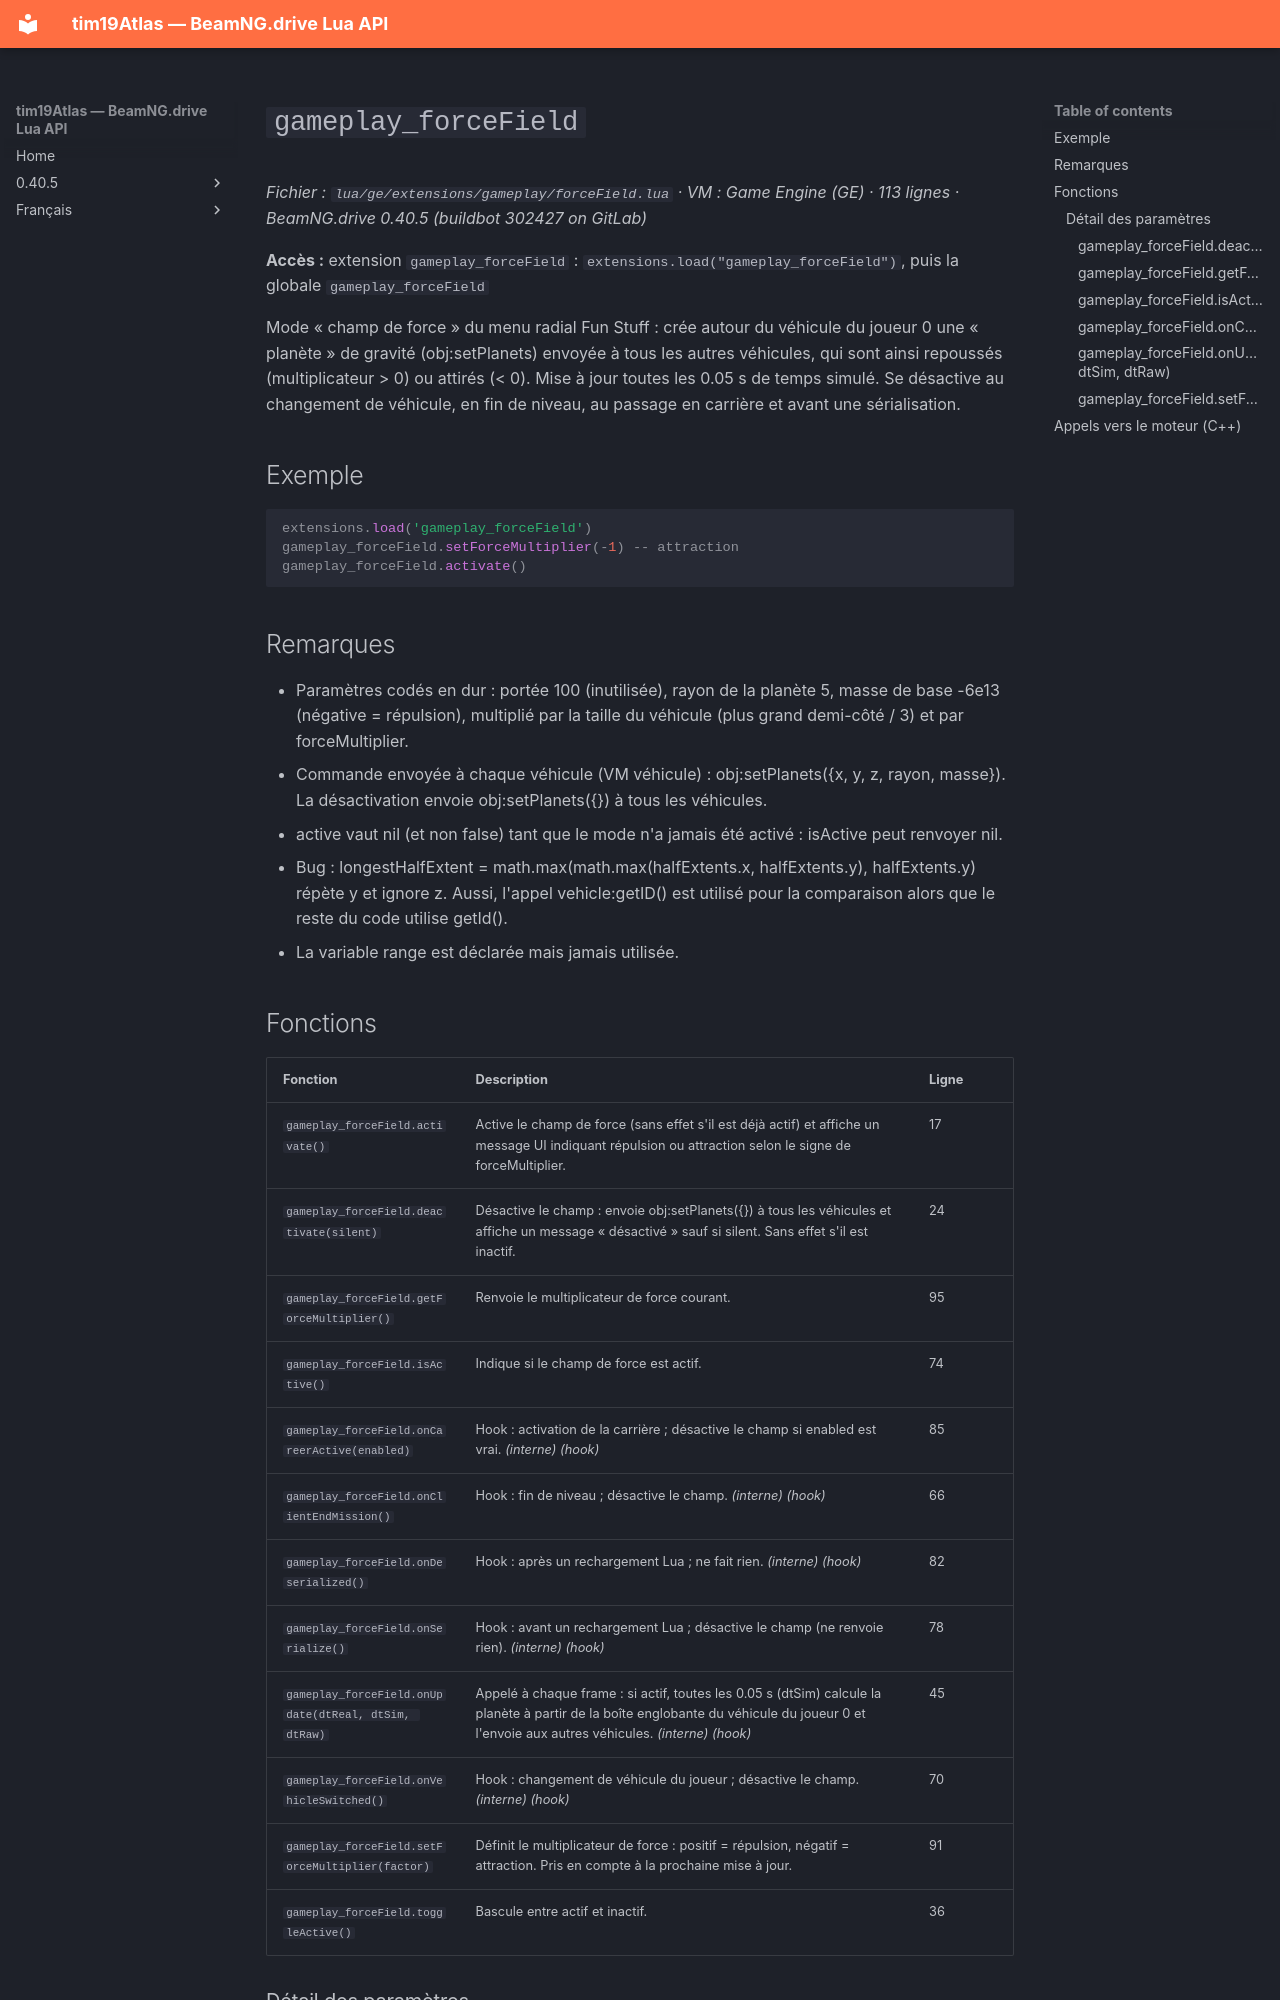

repository: Tim0219800/beamng-lua-atlas · page: fr/0.40.5/ge/extensions/gameplay/forceField.html · generator: mkdocs

# `gameplay_forceField`

*Fichier : `lua/ge/extensions/gameplay/forceField.lua` · VM : Game Engine (GE) · 113 lignes · BeamNG.drive 0.40.5 (buildbot 302427 on GitLab)*

**Accès :** extension `gameplay_forceField` : `extensions.load("gameplay_forceField")`, puis la globale `gameplay_forceField`

Mode « champ de force » du menu radial Fun Stuff : crée autour du véhicule du joueur 0 une « planète » de gravité (obj:setPlanets) envoyée à tous les autres véhicules, qui sont ainsi repoussés (multiplicateur > 0) ou attirés (< 0). Mise à jour toutes les 0.05 s de temps simulé. Se désactive au changement de véhicule, en fin de niveau, au passage en carrière et avant une sérialisation.

## Exemple

```lua
extensions.load('gameplay_forceField')
gameplay_forceField.setForceMultiplier(-1) -- attraction
gameplay_forceField.activate()
```

## Remarques

- Paramètres codés en dur : portée 100 (inutilisée), rayon de la planète 5, masse de base -6e13 (négative = répulsion), multiplié par la taille du véhicule (plus grand demi-côté / 3) et par forceMultiplier.
- Commande envoyée à chaque véhicule (VM véhicule) : obj:setPlanets({x, y, z, rayon, masse}). La désactivation envoie obj:setPlanets({}) à tous les véhicules.
- active vaut nil (et non false) tant que le mode n'a jamais été activé : isActive peut renvoyer nil.
- Bug : longestHalfExtent = math.max(math.max(halfExtents.x, halfExtents.y), halfExtents.y) répète y et ignore z. Aussi, l'appel vehicle:getID() est utilisé pour la comparaison alors que le reste du code utilise getId().
- La variable range est déclarée mais jamais utilisée.
